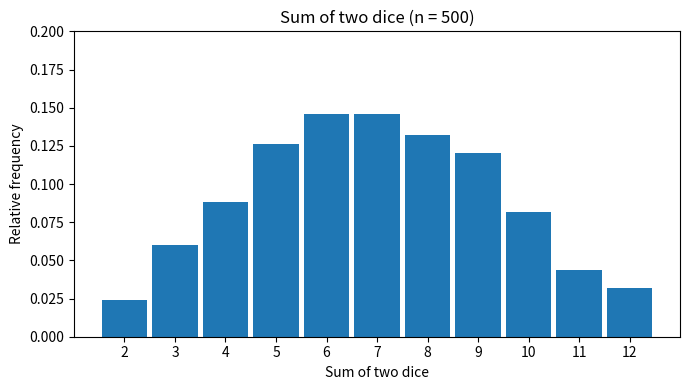
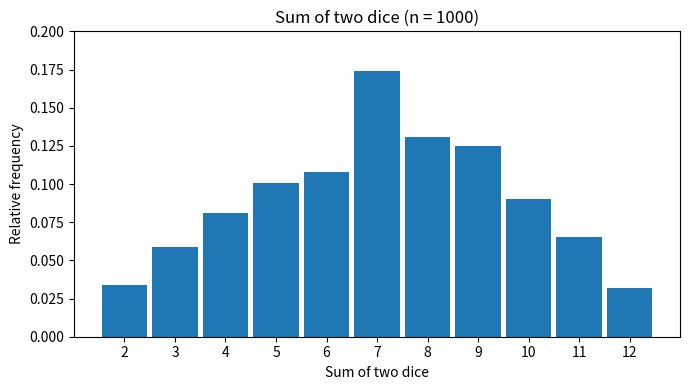
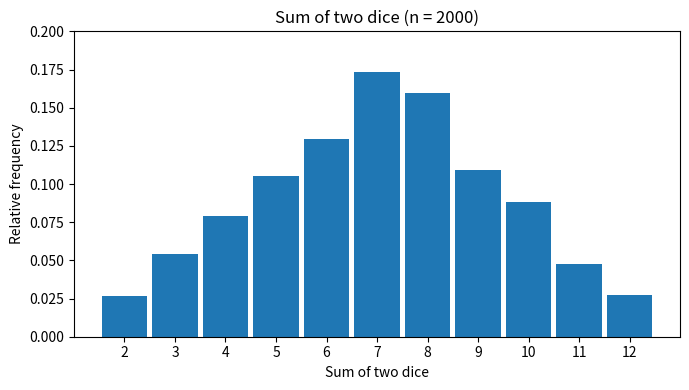
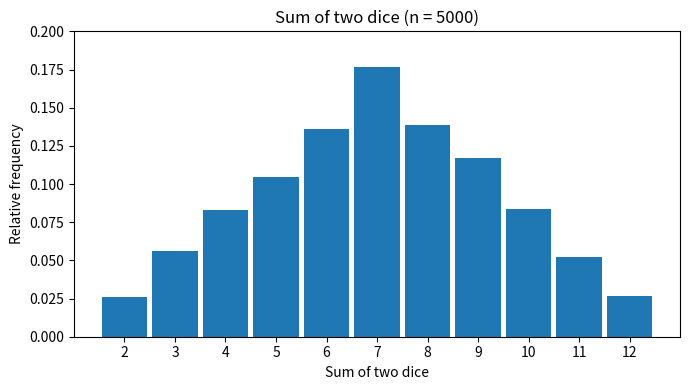
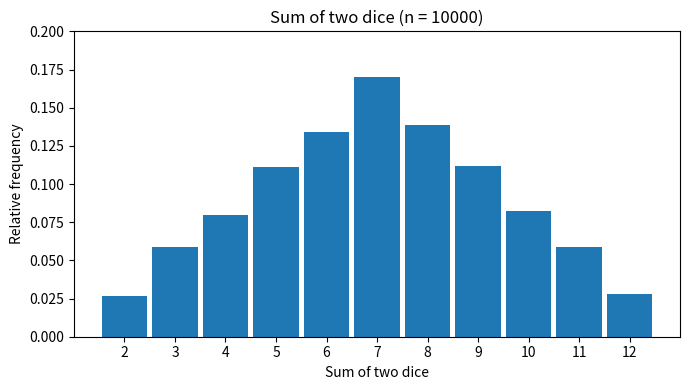
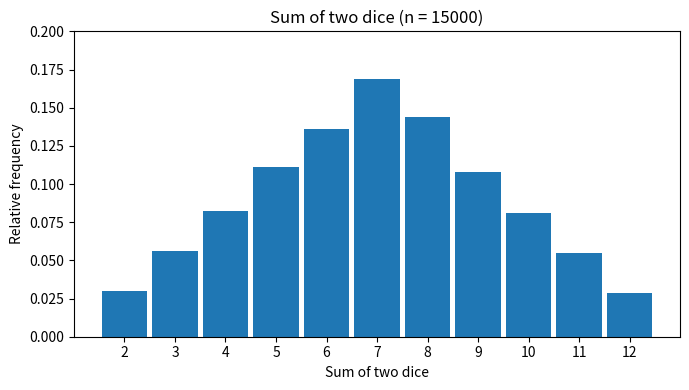
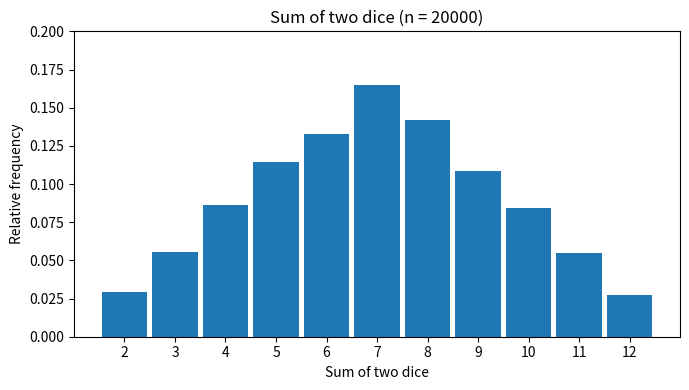
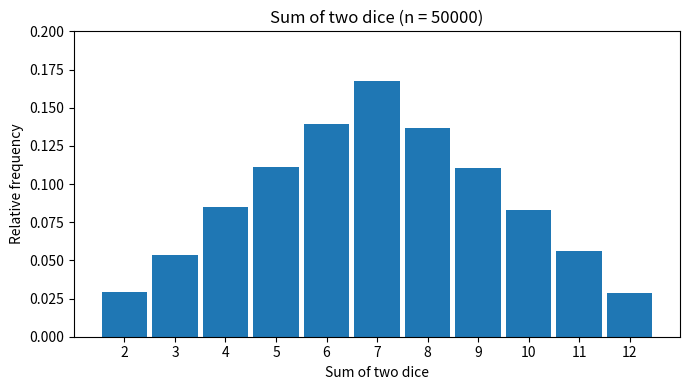
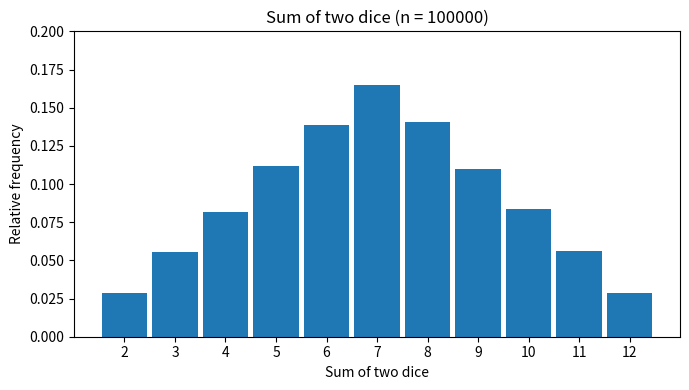

Write the Python code that produced these figures, in order.
import numpy as np
import matplotlib.pyplot as plt

n_values = [500, 1000, 2000, 5000, 10000, 15000, 20000, 50000, 100000]

for n in n_values:
    d1 = np.random.randint(1, 7, size=n)
    d2 = np.random.randint(1, 7, size=n)
    s = d1 + d2
    h, edges = np.histogram(s, range(2, 14))

    plt.figure(figsize=(7,4))
    plt.bar(edges[:-1], h / n, width=0.9, align='center')
    plt.xticks(edges[:-1])
    plt.xlabel("Sum of two dice")
    plt.ylabel("Relative frequency")
    plt.title(f"Sum of two dice (n = {n})")
    plt.ylim(0, 0.2)
    plt.tight_layout()
    plt.show()
